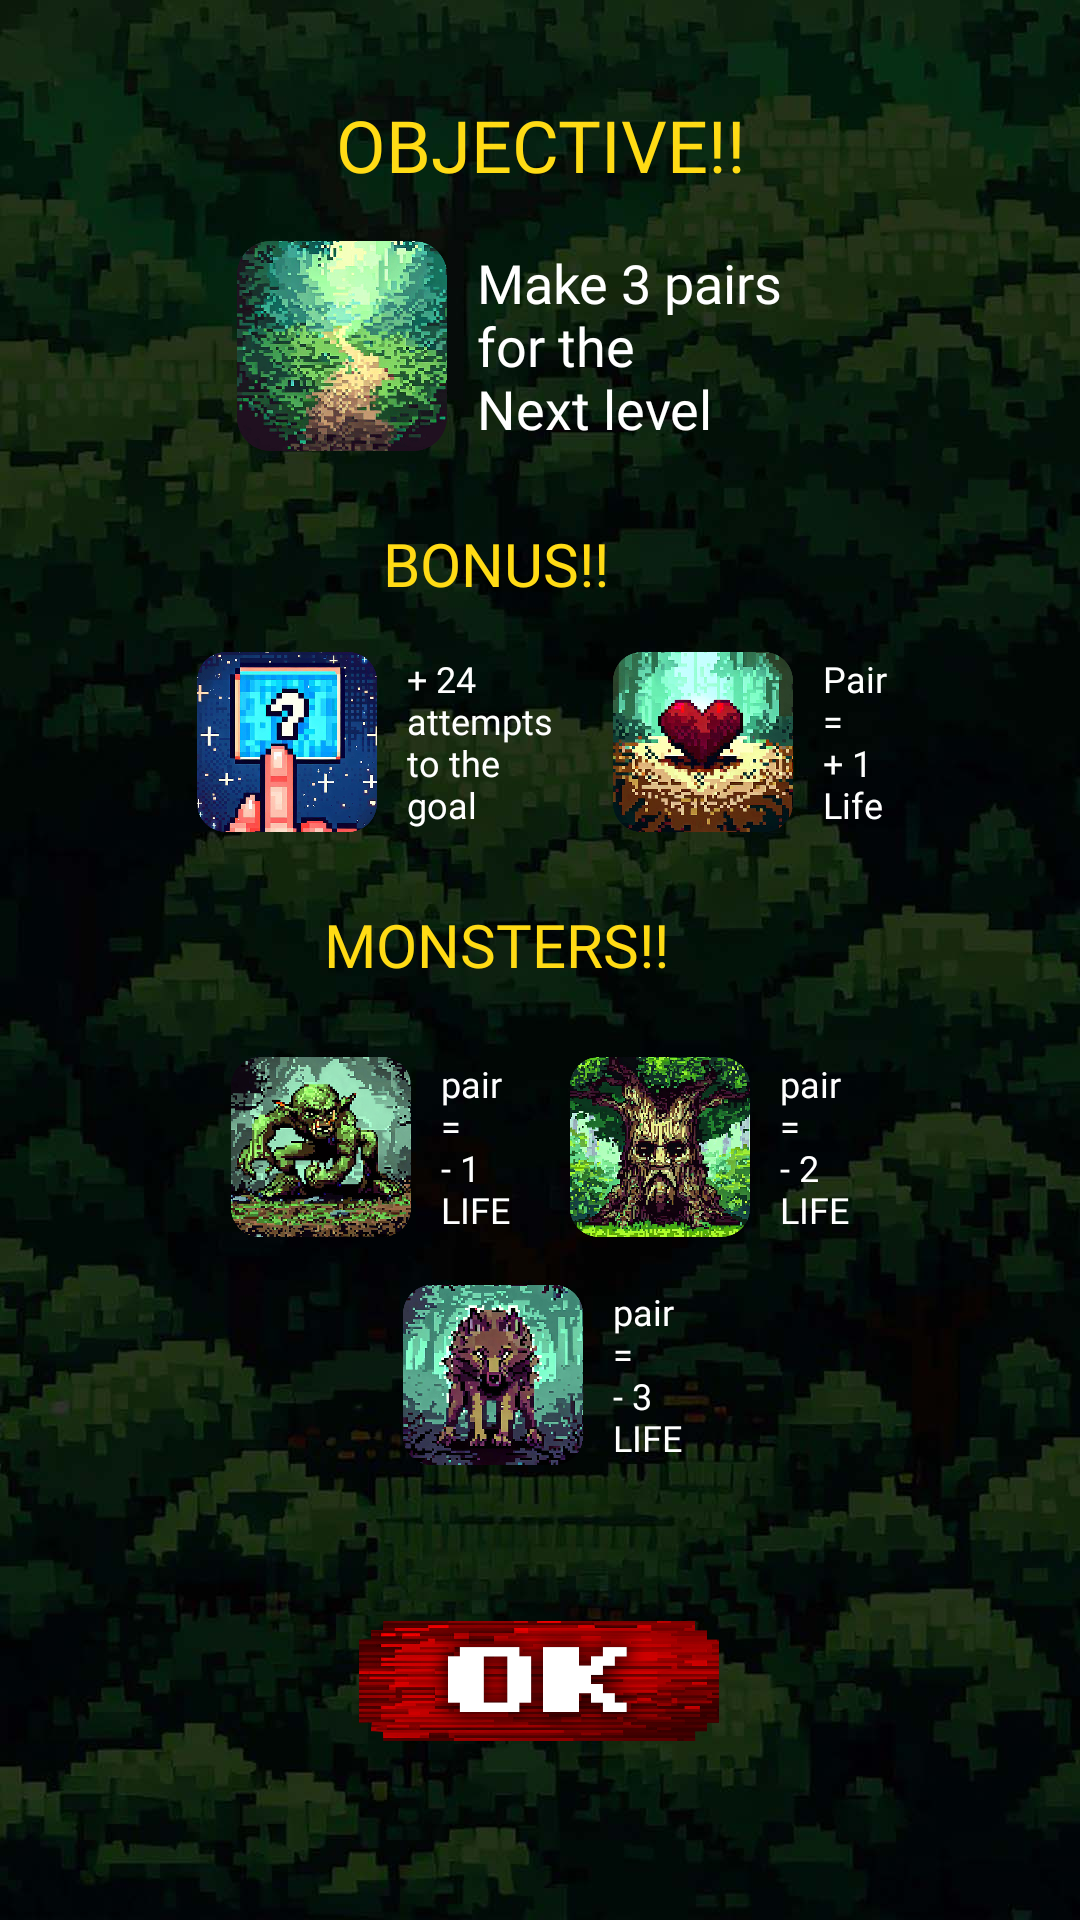

Here is an Android app screen rendered from its layout file. Give the layout XML and the strings, colors and styles it references.
<!-- AndroidManifest.xml: application theme Theme.MemoryGameRPG -->
<!-- res/layout/alert_dialog_florest3_info.xml -->
<?xml version="1.0" encoding="utf-8"?>
<androidx.constraintlayout.widget.ConstraintLayout xmlns:android="http://schemas.android.com/apk/res/android"
    xmlns:app="http://schemas.android.com/apk/res-auto"
    xmlns:tools="http://schemas.android.com/tools"
    android:layout_width="match_parent"
    android:layout_height="match_parent"
    android:background="@drawable/floresta_fundo"
    android:gravity="center_vertical"
    android:orientation="vertical">


    <TextView
        android:id="@+id/textView3"
        android:layout_width="331dp"
        android:layout_height="wrap_content"
        android:layout_marginTop="32dp"
        android:fontFamily="@font/super_mario"
        android:gravity="center"
        android:text="@string/objective"
        android:textAllCaps="true"
        android:textColor="@color/yellow_gold"
        android:textSize="24sp"
        app:layout_constraintEnd_toEndOf="parent"
        app:layout_constraintHorizontal_bias="0.5"
        app:layout_constraintStart_toStartOf="parent"
        app:layout_constraintTop_toTopOf="parent" />

    <TextView
        android:id="@+id/textView4"
        android:layout_width="331dp"
        android:layout_height="wrap_content"
        android:layout_marginTop="24dp"
        android:fontFamily="@font/super_mario"
        android:gravity="center"
        android:text="@string/monsters"
        android:textAllCaps="true"
        android:textColor="@color/yellow_gold"
        android:textSize="20sp"
        app:layout_constraintTop_toBottomOf="@+id/linearLayout4"
        tools:layout_editor_absoluteX="40dp" />

    <TextView
        android:id="@+id/textView7"
        android:layout_width="331dp"
        android:layout_height="wrap_content"
        android:layout_marginTop="24dp"
        android:fontFamily="@font/super_mario"
        android:gravity="center"
        android:text="@string/bonus"
        android:textAllCaps="true"
        android:textColor="@color/yellow_gold"
        android:textSize="20sp"
        app:layout_constraintTop_toBottomOf="@+id/linearLayout1"
        tools:layout_editor_absoluteX="33dp" />

    <LinearLayout
        android:id="@+id/linearLayout1"
        android:layout_width="wrap_content"
        android:layout_height="wrap_content"
        android:gravity="center_horizontal"
        android:orientation="horizontal"
        app:layout_constraintEnd_toEndOf="parent"
        app:layout_constraintHorizontal_bias="0.5"
        app:layout_constraintStart_toStartOf="parent"
        app:layout_constraintTop_toBottomOf="@+id/textView3">

        <LinearLayout
            android:layout_width="wrap_content"
            android:layout_height="wrap_content"
            android:orientation="vertical">

            <LinearLayout
                android:layout_width="wrap_content"
                android:layout_height="wrap_content"
                android:layout_marginTop="16dp"
                android:gravity="center"
                android:orientation="horizontal">

                <ImageView
                    android:layout_width="70dp"
                    android:layout_height="70dp"
                    android:background="@drawable/trail" />

                <TextView
                    android:layout_width="match_parent"
                    android:layout_height="match_parent"
                    android:layout_marginLeft="10dp"
                    android:gravity="center_vertical"
                    android:text="@string/make_3_pairs_for_the_next_level"
                    android:textColor="@color/white"
                    android:textSize="18sp" />


            </LinearLayout>

        </LinearLayout>


        <LinearLayout
            android:layout_width="wrap_content"
            android:layout_height="wrap_content"
            android:layout_marginLeft="20dp"
            android:orientation="vertical">

            <LinearLayout
                android:layout_width="wrap_content"
                android:layout_height="wrap_content"
                android:layout_marginTop="16dp"
                android:gravity="center"
                android:orientation="horizontal" />

        </LinearLayout>


    </LinearLayout>


    <LinearLayout
        android:id="@+id/linearLayout4"
        android:layout_width="wrap_content"
        android:layout_height="wrap_content"
        android:gravity="center_horizontal"
        android:orientation="horizontal"
        app:layout_constraintEnd_toEndOf="parent"
        app:layout_constraintHorizontal_bias="0.504"
        app:layout_constraintStart_toStartOf="parent"
        app:layout_constraintTop_toBottomOf="@+id/textView7">

        <LinearLayout
            android:layout_width="wrap_content"
            android:layout_height="wrap_content"
            android:orientation="vertical">

            <LinearLayout
                android:layout_width="wrap_content"
                android:layout_height="wrap_content"
                android:layout_marginTop="16dp"
                android:gravity="center"
                android:orientation="horizontal">

                <ImageView
                    android:layout_width="60dp"
                    android:layout_height="60dp"
                    android:background="@drawable/click" />

                <TextView
                    android:layout_width="match_parent"
                    android:layout_height="match_parent"
                    android:layout_marginLeft="10dp"
                    android:gravity="center_vertical"
                    android:text="@string/_24_attempts_to_the_goal"
                    android:textColor="@color/white"
                    android:textSize="12sp" />


            </LinearLayout>

        </LinearLayout>


        <LinearLayout
            android:layout_width="wrap_content"
            android:layout_height="wrap_content"
            android:layout_marginLeft="20dp"
            android:orientation="vertical">

            <LinearLayout
                android:layout_width="wrap_content"
                android:layout_height="wrap_content"
                android:layout_marginTop="16dp"
                android:gravity="center"
                android:orientation="horizontal">

                <ImageView
                    android:layout_width="60dp"
                    android:layout_height="60dp"
                    android:background="@drawable/heart" />

                <TextView
                    android:layout_width="match_parent"
                    android:layout_height="match_parent"
                    android:layout_marginLeft="10dp"
                    android:gravity="center_vertical"
                    android:text="@string/pair_plus_1_life"
                    android:textColor="@color/white"
                    android:textSize="12sp" />


            </LinearLayout>

        </LinearLayout>


    </LinearLayout>

    <ImageButton
        android:id="@+id/btnOK"
        android:layout_width="120dp"
        android:layout_height="40dp"
        android:layout_gravity="center"
        android:layout_marginTop="24dp"
        android:layout_marginBottom="32dp"
        android:background="@drawable/button_ok"
        app:layout_constraintBottom_toBottomOf="parent"
        app:layout_constraintEnd_toEndOf="parent"
        app:layout_constraintHorizontal_bias="0.498"
        app:layout_constraintStart_toStartOf="parent"
        app:layout_constraintTop_toBottomOf="@+id/linearLayout5" />

    <LinearLayout
        android:id="@+id/linearLayout"
        android:layout_width="wrap_content"
        android:layout_height="wrap_content"
        android:layout_marginTop="24dp"
        android:gravity="center"
        android:orientation="horizontal"
        app:layout_constraintEnd_toEndOf="parent"
        app:layout_constraintHorizontal_bias="0.5"
        app:layout_constraintStart_toStartOf="parent"
        app:layout_constraintTop_toBottomOf="@+id/textView4">

        <LinearLayout
            android:layout_width="wrap_content"
            android:layout_height="wrap_content">

            <ImageView
                android:layout_width="60dp"
                android:layout_height="60dp"
                android:background="@drawable/goblin" />

            <TextView
                android:layout_width="match_parent"
                android:layout_height="match_parent"
                android:layout_marginLeft="10dp"
                android:gravity="center_vertical"
                android:text="@string/pair_minus_1_life"
                android:textColor="@color/white"
                android:textSize="12sp" />


        </LinearLayout>

        <LinearLayout
            android:layout_width="wrap_content"
            android:layout_height="wrap_content"
            android:layout_marginLeft="20dp">

            <ImageView
                android:layout_width="60dp"
                android:layout_height="60dp"
                android:background="@drawable/tree" />

            <TextView
                android:layout_width="match_parent"
                android:layout_height="match_parent"
                android:layout_marginLeft="10dp"
                android:gravity="center_vertical"
                android:text="@string/pair_minus_2_nlife"
                android:textColor="@color/white"
                android:textSize="12sp" />


        </LinearLayout>


    </LinearLayout>

    <LinearLayout
        android:id="@+id/linearLayout5"
        android:layout_width="wrap_content"
        android:layout_height="wrap_content"
        android:layout_marginTop="16dp"
        android:gravity="center"
        android:orientation="horizontal"
        app:layout_constraintEnd_toEndOf="parent"
        app:layout_constraintHorizontal_bias="0.503"
        app:layout_constraintStart_toStartOf="parent"
        app:layout_constraintTop_toBottomOf="@+id/linearLayout">

        <LinearLayout
            android:layout_width="wrap_content"
            android:layout_height="wrap_content">

            <ImageView
                android:layout_width="60dp"
                android:layout_height="60dp"
                android:background="@drawable/wolf" />

            <TextView
                android:layout_width="match_parent"
                android:layout_height="match_parent"
                android:layout_marginLeft="10dp"
                android:gravity="center_vertical"
                android:text="@string/pair_minus_3_life"
                android:textColor="@color/white"
                android:textSize="12sp" />


        </LinearLayout>


    </LinearLayout>


</androidx.constraintlayout.widget.ConstraintLayout>
<!-- resources referenced by this layout -->
<resources>
  <color name="white">#FFFFFFFF</color>
  <color name="yellow_gold">#FFDB15</color>
  <!-- drawable button_ok: png bitmap (drawable, 95354 bytes) -->
  <!-- drawable click: png bitmap (drawable, 303269 bytes) -->
  <!-- drawable floresta_fundo: jpg bitmap (drawable, 80790 bytes) -->
  <!-- drawable goblin: png bitmap (drawable, 423995 bytes) -->
  <!-- drawable heart: png bitmap (drawable, 333106 bytes) -->
  <!-- drawable trail: png bitmap (drawable, 409573 bytes) -->
  <!-- drawable tree: png bitmap (drawable, 502773 bytes) -->
  <!-- drawable wolf: png bitmap (drawable, 363185 bytes) -->
  <string name="_24_attempts_to_the_goal">+ 24\nattempts\nto the\ngoal</string>
  <string name="bonus">BONUS!!</string>
  <string name="make_3_pairs_for_the_next_level">Make 3 pairs\nfor the\nNext level</string>
  <string name="monsters">MONSTERS!!</string>
  <string name="objective">OBJECTIVE!!</string>
  <string name="pair_minus_1_life">pair\n=\n- 1\nLIFE</string>
  <string name="pair_minus_2_nlife">pair\n=\n- 2\nLIFE</string>
  <string name="pair_minus_3_life">pair\n=\n- 3\nLIFE</string>
  <string name="pair_plus_1_life">Pair\n=\n+ 1\nLife</string>
  <style name="Theme.MemoryGameRPG" parent="Base.Theme.MemoryGameRPG" />
  <style name="Base.Theme.MemoryGameRPG" parent="Theme.Material3.DayNight.NoActionBar">
          
          
  
          <item name="android:windowTranslucentStatus">true</item>
          <item name="android:windowBackground">@android:color/transparent</item>
          <item name="fontFamily">@font/super_mario</item>
      </style>
</resources>
